Image classification data set "Mendeley Data - Steganography Analysis Dataset" (itsursrujan/Model-Tests on GitHub). Class labels (4): BPCS steganography, clean unmodified image, LSB steganography, PVD steganography.

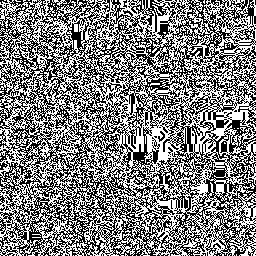
Label: clean unmodified image

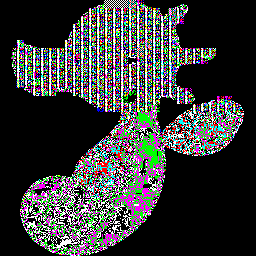
Label: BPCS steganography

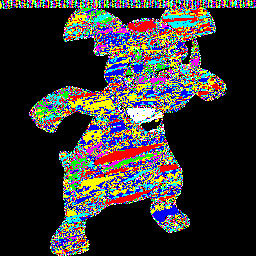
Label: LSB steganography

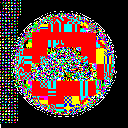
Label: PVD steganography

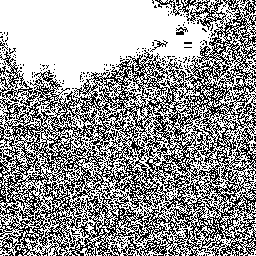
Label: clean unmodified image

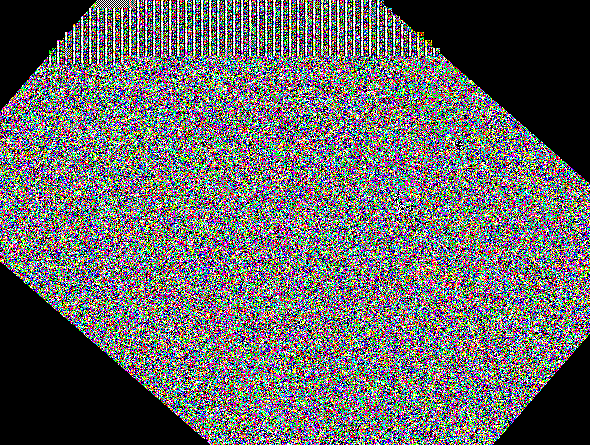
Label: BPCS steganography
